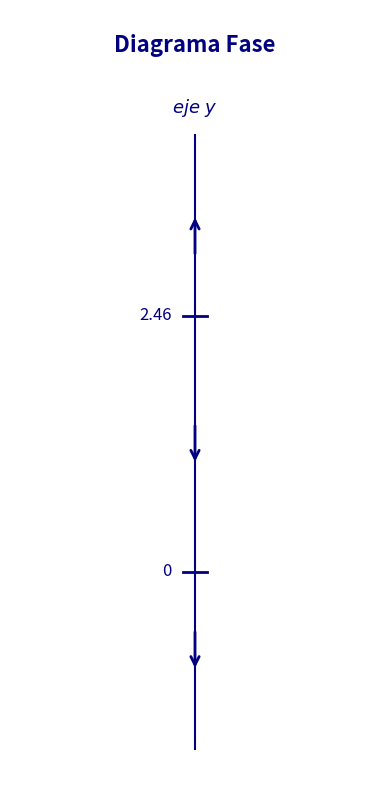

Write Python code to recreate this figure.
import matplotlib.pyplot as plt

# Puntos críticos para y' = y^5 - 4y^3 - 5y^2
puntos_criticos = [0, 2.464]
nombres_puntos = ['0', '2.46']

# Intervalos e indicaciones de dirección (flechas)
intervalos = [
    (-1.5, 0, 'abajo'),        # y < 0: y' < 0 (baja)
    (0, 2.464, 'abajo'),       # 0 < y < 2.464: y' < 0 (baja)
    (2.464, 4.0, 'arriba')     # y > 2.464: y' > 0 (sube)
]

# Crear figura
plt.figure(figsize=(4, 8))

# 0. Título en la parte superior
plt.text(0, 5.0, 'Diagrama Fase', fontsize=16, fontweight='bold', ha='center', color='navy')

# 1. Dibujar el eje vertical y (recta de fase)
plt.plot([0, 0], [-1.7, 4.2], color='navy', linewidth=1.5, zorder=1)

# 2. Dibujar las flechas de dirección en los intervalos
for y_start, y_end, direccion in intervalos:
    y_mid = (y_start + y_end) / 2
    
    if direccion == 'arriba':
        plt.annotate(
            '', xy=(0, y_mid + 0.2), xytext=(0, y_mid - 0.2),
            arrowprops=dict(arrowstyle="->", color='navy', lw=2, mutation_scale=15)
        )
    else:  # abajo
        plt.annotate(
            '', xy=(0, y_mid - 0.2), xytext=(0, y_mid + 0.2),
            arrowprops=dict(arrowstyle="->", color='navy', lw=2, mutation_scale=15)
        )

# 3. Marcar los puntos críticos y sus etiquetas
for y_val, etiqueta in zip(puntos_criticos, nombres_puntos):
    # Marca horizontal sobre la recta
    plt.plot([-0.05, 0.05], [y_val, y_val], color='navy', linewidth=2)
    # Etiqueta del valor a la izquierda
    plt.text(-0.1, y_val, etiqueta, fontsize=12, va='center', ha='right', color='navy')

# 4. Etiqueta superior del eje
plt.text(0, 4.35, r'$eje\ y$', fontsize=13, ha='center', va='bottom', color='navy', fontstyle='italic')

# Configuración de límites y ocultar marco predeterminado
plt.xlim(-0.8, 0.8)
plt.ylim(-2.0, 5.4)
plt.axis('off')

# Guardar y mostrar
plt.tight_layout()
plt.savefig("diagrama_d.png", dpi=300, bbox_inches='tight')
plt.show()

print("¡Diagrama de fase del inciso d generado con éxito!")
